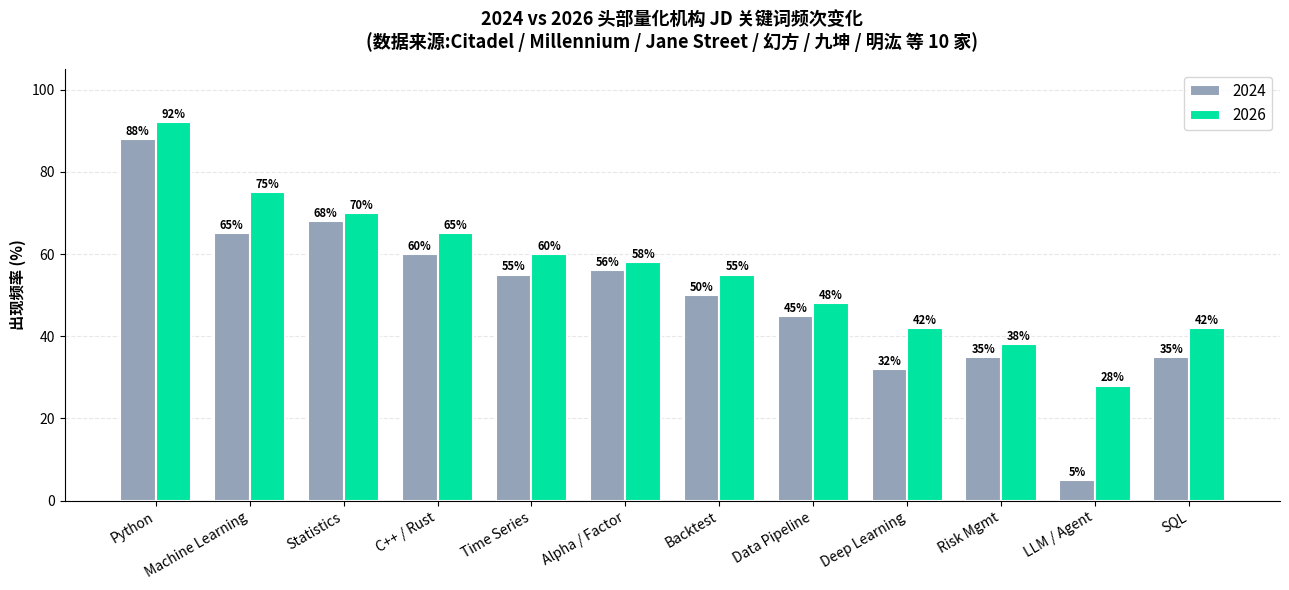

The script that saved this image:
# @quantlab/output: cd9d0072
import matplotlib.pyplot as plt
import numpy as np

# 2024-2026 头部机构 JD 关键词频次(百分比)
keywords = ['Python', 'Machine Learning', 'Statistics', 'C++ / Rust',
            'Time Series', 'Alpha / Factor', 'Backtest', 'Data Pipeline',
            'Deep Learning', 'Risk Mgmt', 'LLM / Agent', 'SQL']
freq_2024 = [88, 65, 68, 60, 55, 56, 50, 45, 32, 35, 5, 35]
freq_2026 = [92, 75, 70, 65, 60, 58, 55, 48, 42, 38, 28, 42]

x = np.arange(len(keywords))
width = 0.38

fig, ax = plt.subplots(figsize=(13, 6))
bars1 = ax.bar(x - width/2, freq_2024, width, label='2024',
               color='#94A3B8', edgecolor='white', linewidth=1.5)
bars2 = ax.bar(x + width/2, freq_2026, width, label='2026',
               color='#00E5A0', edgecolor='white', linewidth=1.5)

# 在柱子上方标数值
for bar in bars1 + bars2:
    h = bar.get_height()
    ax.text(bar.get_x() + bar.get_width() / 2, h + 1,
            f'{int(h)}%', ha='center', fontsize=8, fontweight='bold')

ax.set_ylabel('出现频率 (%)', fontsize=11, fontweight='bold')
ax.set_title('2024 vs 2026 头部量化机构 JD 关键词频次变化\n'
             '(数据来源:Citadel / Millennium / Jane Street / 幻方 / 九坤 / 明汯 等 10 家)',
             fontsize=13, fontweight='bold', pad=15)
ax.set_xticks(x)
ax.set_xticklabels(keywords, rotation=30, ha='right', fontsize=10)
ax.legend(fontsize=11, loc='upper right')
ax.grid(True, axis='y', alpha=0.3, linestyle='--')
ax.set_axisbelow(True)
ax.spines['top'].set_visible(False)
ax.spines['right'].set_visible(False)
ax.set_ylim(0, 105)

plt.tight_layout()
plt.show()
